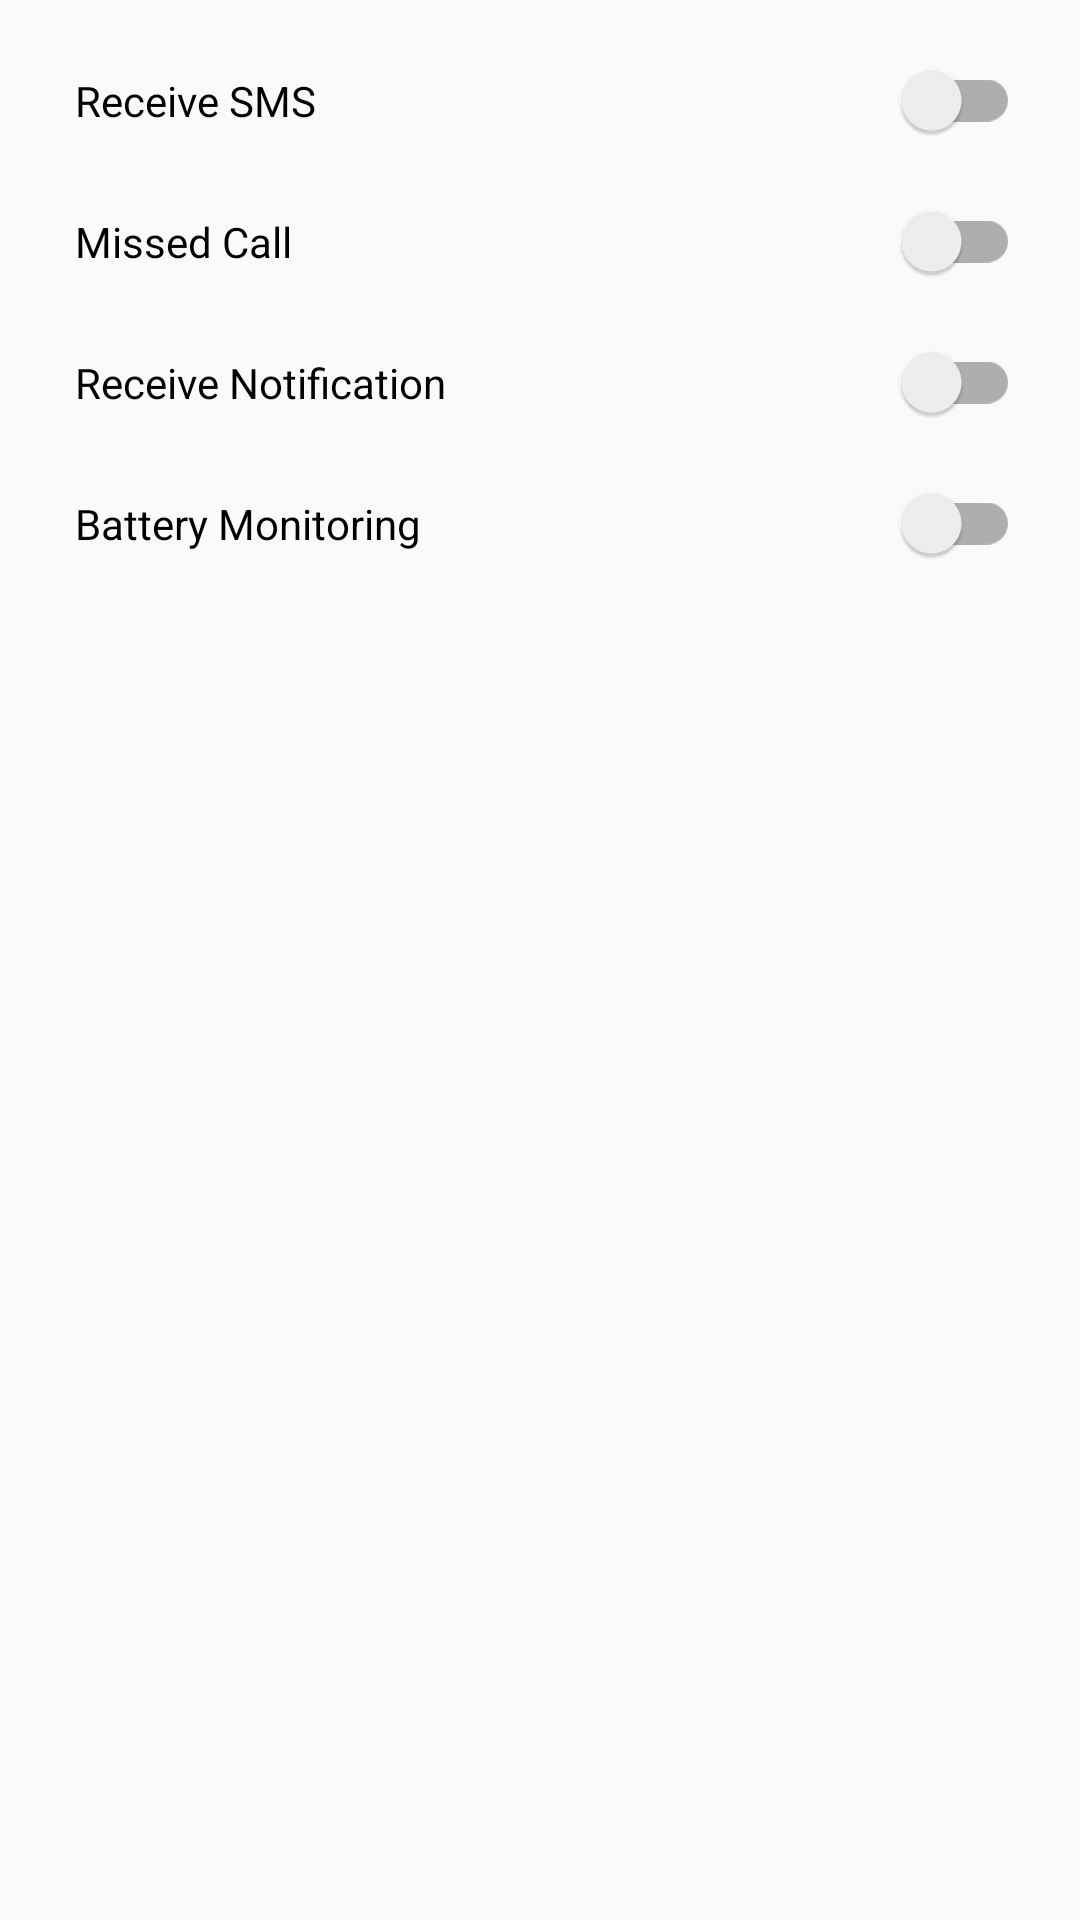

Write the Android layout XML for this screen, with the resource values it uses.
<!-- AndroidManifest.xml: application theme AppTheme -->
<!-- res/layout/set_cc_config_layout.xml -->
<?xml version="1.0" encoding="utf-8"?>
<LinearLayout xmlns:android="http://schemas.android.com/apk/res/android"
    xmlns:tools="http://schemas.android.com/tools"
    android:layout_width="match_parent"
    android:layout_height="match_parent"
    android:orientation="vertical">
    <com.google.android.material.switchmaterial.SwitchMaterial
        android:id="@+id/cc_sms_switch"
        android:layout_width="match_parent"
        android:layout_height="wrap_content"
        android:paddingStart="25dp"
        android:paddingEnd="20dp"
        android:layout_marginTop="20dp"
        android:text="@string/receive_sms_title"
        tools:ignore="ExtraText,RtlSymmetry" />
    <com.google.android.material.switchmaterial.SwitchMaterial
        android:id="@+id/cc_call_switch"
        android:layout_width="match_parent"
        android:layout_height="wrap_content"
        android:paddingStart="25dp"
        android:paddingEnd="20dp"
        android:layout_marginTop="20dp"
        android:text="@string/missed_call_title"
        tools:ignore="ExtraText,RtlSymmetry" />
    <com.google.android.material.switchmaterial.SwitchMaterial
        android:id="@+id/cc_notify_switch"
        android:layout_width="match_parent"
        android:layout_height="wrap_content"
        android:paddingStart="25dp"
        android:paddingEnd="20dp"
        android:layout_marginTop="20dp"
        android:text="@string/receive_notification_title"
        tools:ignore="ExtraText,RtlSymmetry" />
    <com.google.android.material.switchmaterial.SwitchMaterial
        android:id="@+id/cc_battery_switch"
        android:layout_width="match_parent"
        android:layout_height="wrap_content"
        android:paddingStart="25dp"
        android:paddingEnd="20dp"
        android:layout_marginTop="20dp"
        android:text="@string/battery_title"
        tools:ignore="ExtraText,RtlSymmetry" />

</LinearLayout>
<!-- resources referenced by this layout -->
<resources>
  <string name="battery_title">Battery Monitoring</string>
  <string name="missed_call_title">Missed Call</string>
  <string name="receive_notification_title">Receive Notification</string>
  <string name="receive_sms_title">Receive SMS</string>
  <style name="AppTheme" parent="Theme.AppCompat.DayNight.DarkActionBar">
          
          <item name="colorPrimary">@color/colorPrimary</item>
          <item name="colorPrimaryDark">@color/colorPrimaryDark</item>
          <item name="colorAccent">@color/colorAccent</item>
          
          <item name="android:statusBarColor">@color/colorPrimaryDark</item>
          <item name="android:windowDrawsSystemBarBackgrounds">true</item>
      </style>
  <color name="colorPrimary">#423d4c</color>
  <color name="colorPrimaryDark">#302C37</color>
  <color name="colorAccent">#ffb049</color>
</resources>
